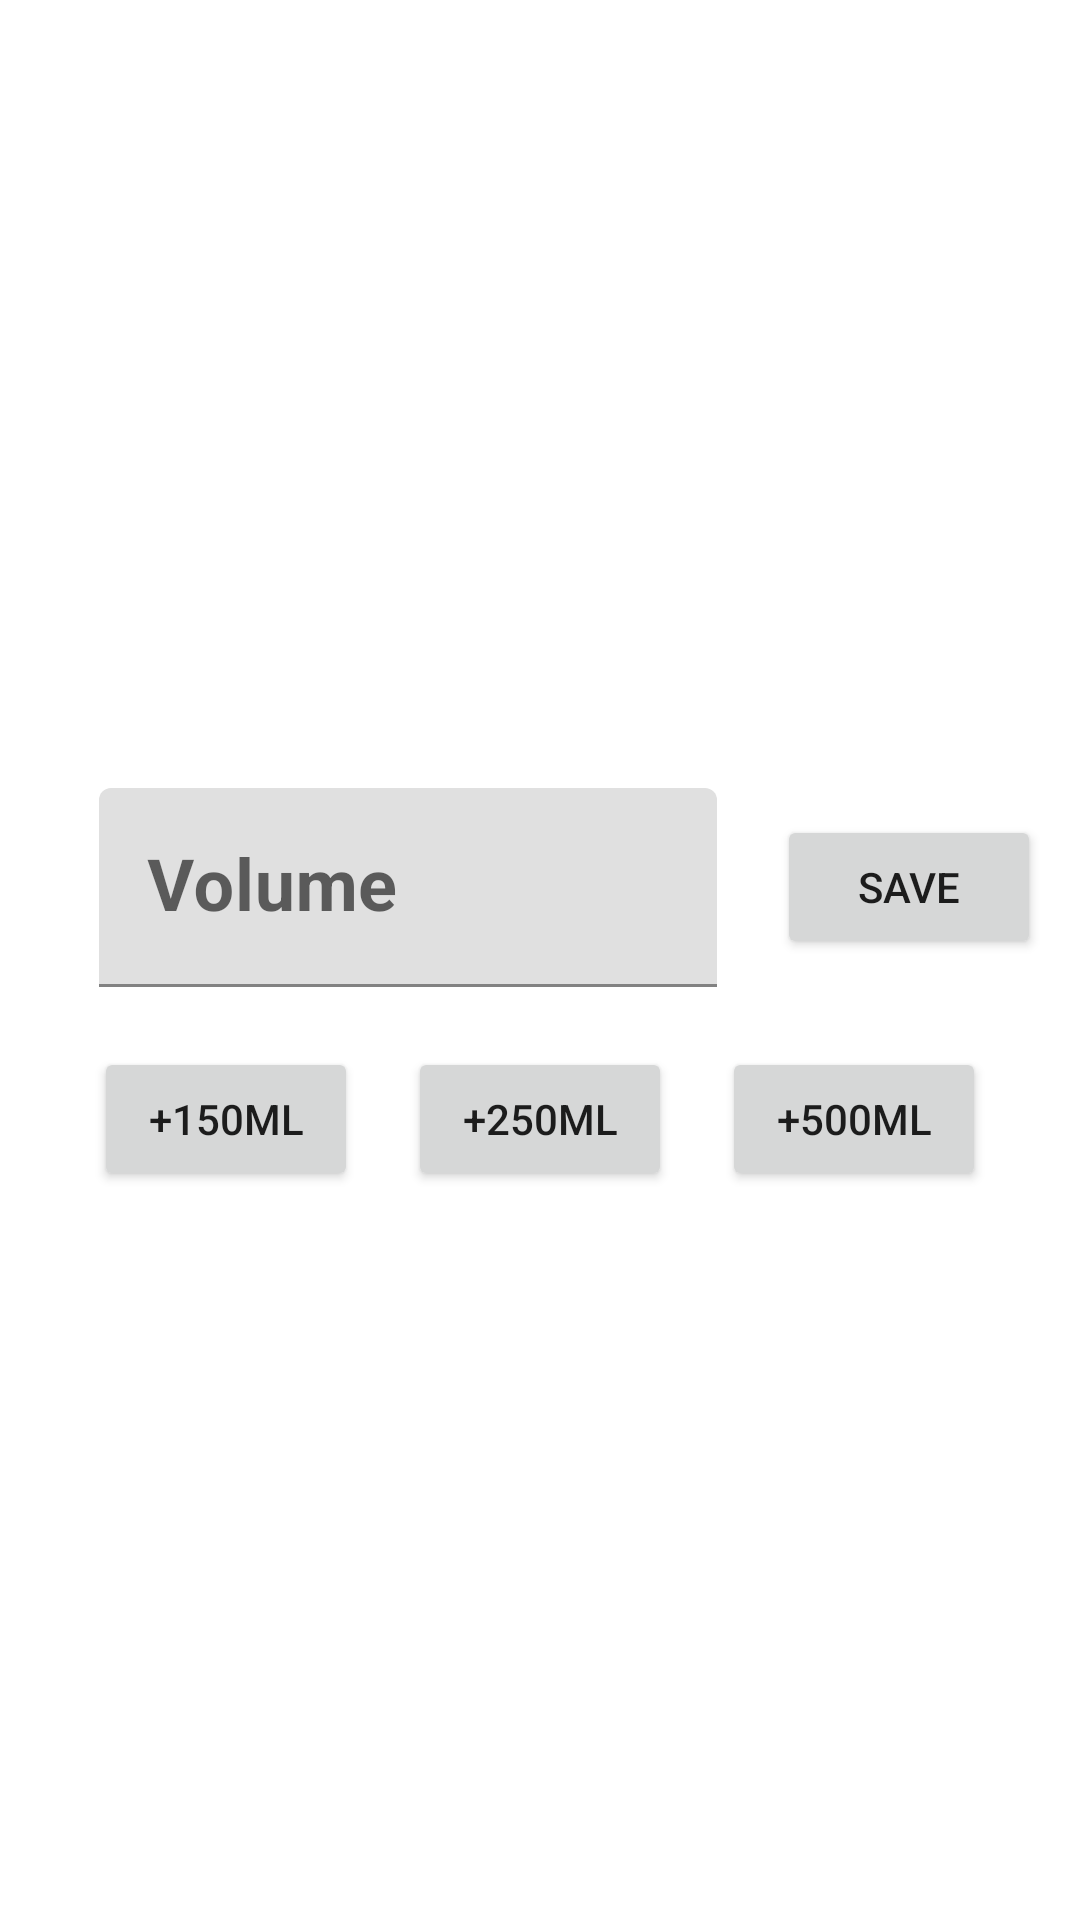

Layout XML and referenced resources for this Android screen:
<!-- AndroidManifest.xml: application theme Theme.HydroMate -->
<!-- res/layout/activity_drink_screen.xml -->
<?xml version="1.0" encoding="utf-8"?>
<LinearLayout xmlns:android="http://schemas.android.com/apk/res/android"
    xmlns:app="http://schemas.android.com/apk/res-auto"
    xmlns:tools="http://schemas.android.com/tools"
    android:id="@+id/main"
    android:layout_width="match_parent"
    android:layout_height="match_parent"
    android:orientation="vertical"
    android:gravity="center"
    tools:context=".DrinkScreen">


    <ImageView
        android:id="@+id/ivIcon"
        android:layout_width="match_parent"
        android:layout_height="wrap_content"
        app:srcCompat="@drawable/bottle" />


    <LinearLayout
        android:layout_width="match_parent"
        android:layout_height="wrap_content"
        android:orientation="horizontal"
        android:gravity="center">

        <com.google.android.material.textfield.TextInputLayout
            style="@style/textViewStyle"
            android:layout_width="100pt"
            android:layout_height="wrap_content"
            android:layout_margin="20dp"
            app:suffixText="ml">

            <EditText
                android:id="@+id/etVolume"
                style="@style/textViewStyle"
                android:layout_width="match_parent"
                android:layout_height="wrap_content"
                android:ems="10"
                android:hint="Volume"
                android:inputType="number"
                android:textAlignment="center"
                android:textSize="24sp" />
        </com.google.android.material.textfield.TextInputLayout>

        <Button
            android:id="@+id/btSave"
            android:layout_width="wrap_content"
            android:layout_height="wrap_content"
            android:onClick="startMainScreen"
            android:text="Save" />

    </LinearLayout>


    <LinearLayout
        android:layout_width="match_parent"
        android:layout_height="wrap_content"
        android:orientation="horizontal"
        android:gravity="center">

        <Button
            android:id="@+id/btAdd150"
            android:layout_width="wrap_content"
            android:layout_height="wrap_content"
            android:onClick="startMainScreen"
            android:text="+150ml" />

        <Button
            android:id="@+id/btAdd250"
            android:layout_width="wrap_content"
            android:layout_height="wrap_content"
            android:layout_marginLeft="50px"
            android:layout_marginRight="50px"
            android:onClick="startMainScreen"
            android:text="+250ml" />

        <Button
            android:id="@+id/btadd500"
            android:layout_width="wrap_content"
            android:layout_height="wrap_content"
            android:onClick="startMainScreen"
            android:text="+500ml" />


    </LinearLayout>



</LinearLayout>
<!-- resources referenced by this layout -->
<resources>
  <style name="textViewStyle">
          <item name="android:textColor">@color/blue_600</item>
          <item name="android:textStyle">bold</item>
      </style>
  <style name="Theme.HydroMate" parent="Base.Theme.HydroMate" />
  <color name="blue_600">#4e6cef</color>
  <style name="Base.Theme.HydroMate" parent="Theme.MaterialComponents.DayNight.DarkActionBar">
          
          <item name="colorPrimary">@color/blue_600</item>
          <item name="colorPrimaryVariant">@color/blue_800</item>
          <item name="colorOnPrimary">@color/white</item>
          
          <item name="colorSecondary">@color/blue_grey_600</item>
          <item name="colorSecondaryVariant">@color/blue_grey_800</item>
          <item name="colorOnSecondary">@color/black</item>
      </style>
  <color name="blue_800">#3b50ce</color>
  <color name="white">#FFFFFF</color>
  <color name="blue_grey_600">#546e7a</color>
  <color name="blue_grey_800">#37474f</color>
  <color name="black">#000000</color>
</resources>
